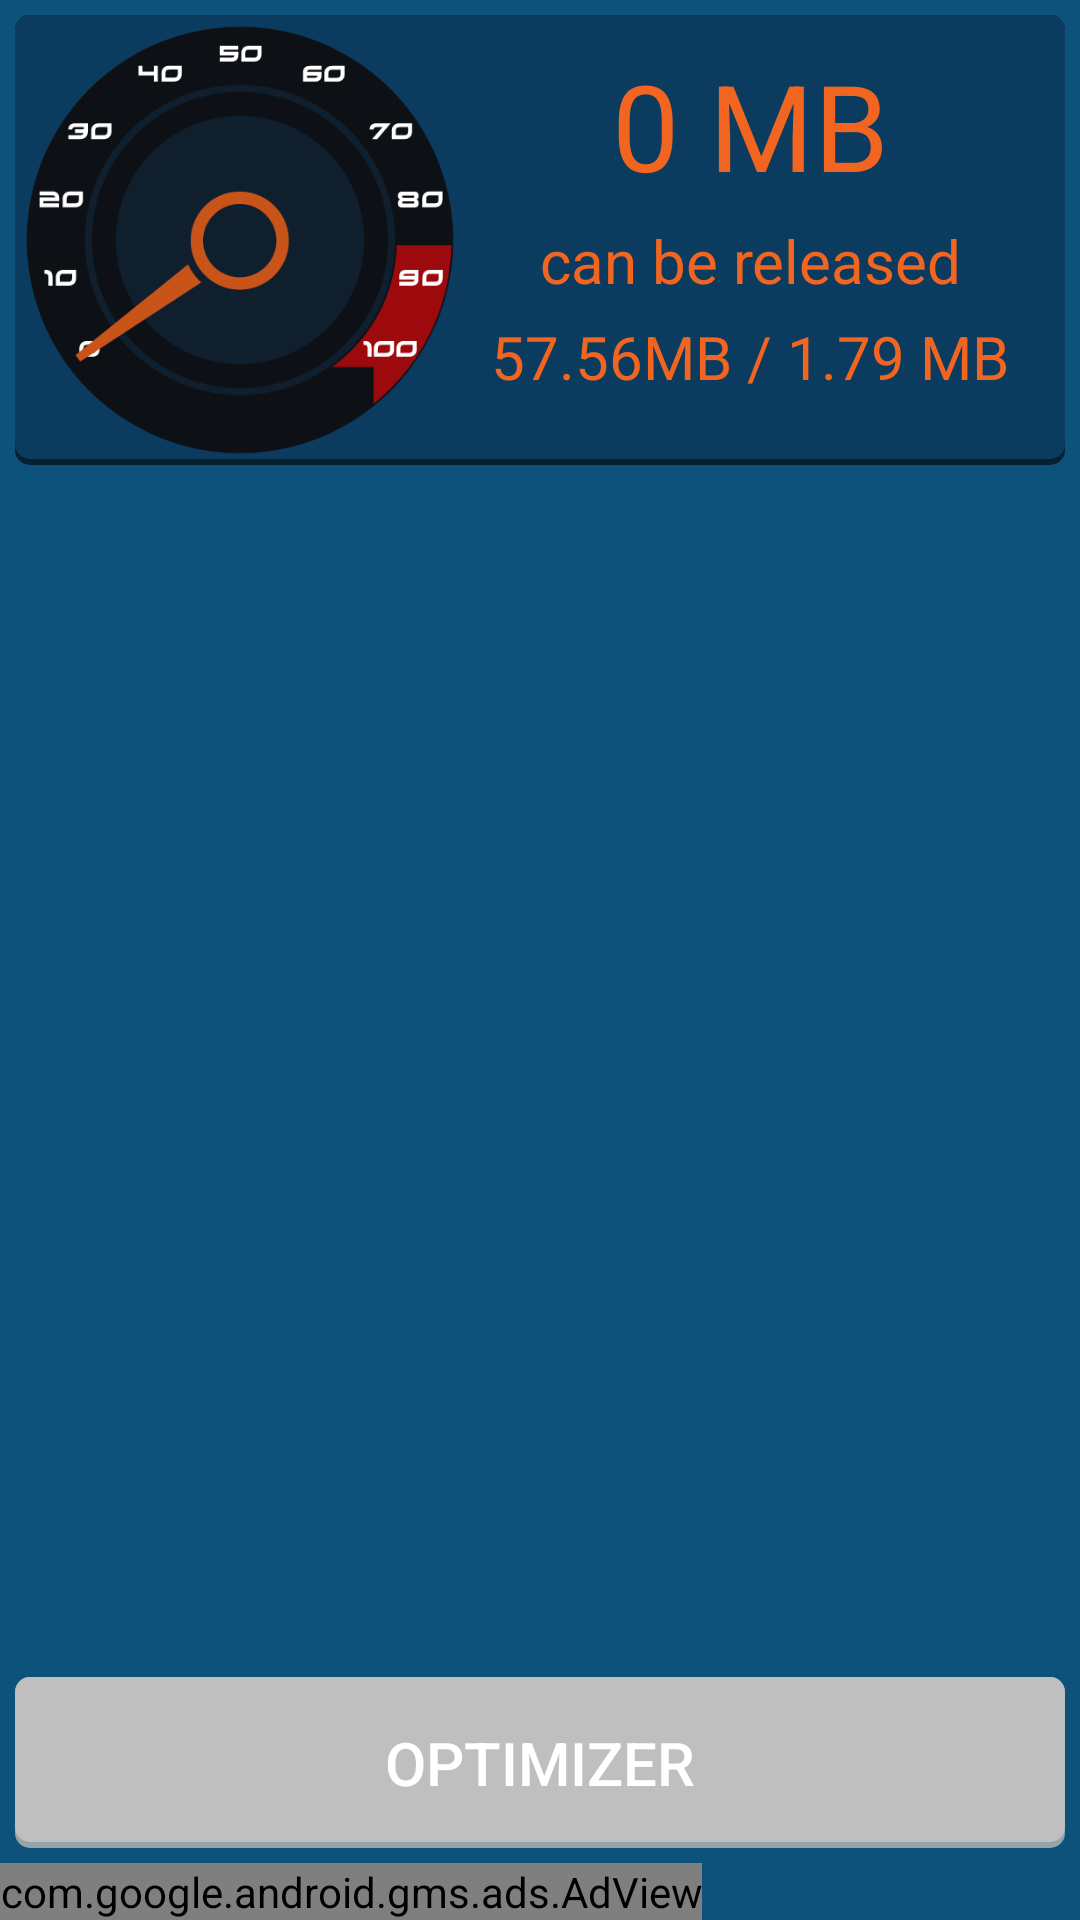

Reconstruct the res/layout file that produces this screen, plus the resources it refers to.
<!-- AndroidManifest.xml: application theme AppTheme -->
<!-- res/layout/activity_ram.xml -->
<?xml version="1.0" encoding="utf-8"?>
<RelativeLayout xmlns:android="http://schemas.android.com/apk/res/android"
    xmlns:ads="http://schemas.android.com/apk/res-auto"
    android:layout_width="fill_parent"
    android:layout_height="fill_parent"
    android:background="#0D527A"
    android:orientation="vertical">

    <RelativeLayout
        android:id="@+id/init"
        android:layout_width="match_parent"
        android:layout_height="match_parent" >

        <RelativeLayout
            android:id="@+id/item_fijo"
            android:layout_width="match_parent"
            android:layout_height="wrap_content"
            android:layout_marginBottom="5dp"
            android:layout_marginLeft="5dp"
            android:layout_marginRight="5dp"
            android:layout_marginTop="5dp"
            android:background="@drawable/selector_card_background">

            <ImageView
                android:id="@+id/velocimetro"
                android:layout_width="150dp"
                android:layout_height="150dp"
                android:layout_alignParentLeft="true"
                android:layout_alignParentTop="true"
                android:layout_centerVertical="true"
                android:contentDescription="@string/app_name"
                android:src="@drawable/velocimetro_ram" />

            <ImageView
                android:id="@+id/aguja"
                android:layout_width="150dp"
                android:layout_height="150dp"
                android:layout_alignParentLeft="true"
                android:layout_alignParentTop="true"
                android:layout_centerVertical="true"
                android:contentDescription="@string/app_name"
                android:src="@drawable/aguja" />

            <TextView
                android:id="@+id/memory_concurrent"
                android:layout_width="wrap_content"
                android:layout_height="wrap_content"
                android:layout_alignParentRight="true"
                android:layout_marginRight="10dp"
                android:layout_marginTop="10dp"
                android:layout_toRightOf="@+id/aguja"
                android:gravity="center"
                android:text="0 MB"
                android:textColor="#F16521"
                android:textSize="40sp" />

            <TextView
                android:id="@+id/text_avalible"
                android:layout_width="wrap_content"
                android:layout_height="wrap_content"
                android:layout_alignParentRight="true"
                android:layout_below="@+id/memory_concurrent"
                android:layout_marginRight="10dp"
                android:layout_marginTop="5dp"
                android:layout_toRightOf="@+id/aguja"
                android:gravity="center"
                android:text="can be released"
                android:textColor="#F16521"
                android:textSize="20sp" />

            <TextView
                android:id="@+id/memory_on_off"
                android:layout_width="wrap_content"
                android:layout_height="wrap_content"
                android:layout_alignParentRight="true"
                android:layout_below="@+id/text_avalible"
                android:layout_marginRight="10dp"
                android:layout_marginTop="5dp"
                android:layout_toRightOf="@+id/aguja"
                android:gravity="center"
                android:text="57.56MB / 1.79 MB"
                android:textColor="#F16521"
                android:textSize="20sp" />

        </RelativeLayout>

        <LinearLayout
            android:id="@+id/layout"
            android:layout_width="match_parent"
            android:layout_height="wrap_content"
            android:layout_alignParentBottom="true"
            android:orientation="vertical">

            <Button
                android:id="@+id/button1"
                style="@style/button_text"
                android:enabled="false"
                android:text="@string/optimizer" />

            <com.google.android.gms.ads.AdView
                android:id="@+id/adView"
                android:layout_width="wrap_content"
                android:layout_height="wrap_content"
                ads:adSize="SMART_BANNER"
                ads:adUnitId="ADS_BANNER_ID" />

        </LinearLayout>

        <ListView
            android:id="@+id/list"
            android:layout_width="match_parent"
            android:layout_height="wrap_content"
            android:layout_above="@+id/layout"
            android:layout_below="@+id/item_fijo"
            android:layout_marginLeft="5dp"
            android:layout_marginRight="5dp"
            android:cacheColorHint="@android:color/transparent"
            android:divider="@null"
            android:dividerHeight="5dp"
            android:footerDividersEnabled="true"
            android:headerDividersEnabled="true"
            android:listSelector="@android:color/transparent" />

    </RelativeLayout>

    <RelativeLayout
        android:id="@+id/finish"
        android:layout_width="match_parent"
        android:layout_height="match_parent"
        android:layout_margin="5dp"
        android:visibility="invisible"
        android:background="@drawable/layer_card_background" >

        <ImageView
            android:id="@+id/image_finish"
            android:layout_width="200dp"
            android:layout_height="200dp"
            android:src="@drawable/finish"
            android:layout_above="@+id/text_finish"
            android:layout_centerHorizontal="true"
            android:layout_marginBottom="10dp"/>

        <TextView
            android:id="@+id/text_finish"
            android:layout_width="wrap_content"
            android:layout_height="wrap_content"
            android:layout_centerInParent="true"
            android:textColor="#F16521"
            android:gravity="center"
            android:textSize="32sp"
            android:text="Complete optimization!"/>

        <TextView
            android:id="@+id/text_size"
            android:layout_width="wrap_content"
            android:layout_height="wrap_content"
            android:layout_below="@+id/text_finish"
            android:layout_centerHorizontal="true"
            android:layout_marginTop="80dp"
            android:gravity="center"
            android:textColor="#F16521"
            android:textSize="50sp"
            android:text="Excelent!"/>

    </RelativeLayout>

</RelativeLayout>
<!-- resources referenced by this layout -->
<resources>
  <!-- drawable layer_card_background (drawable) -->
  <?xml version="1.0" encoding="utf-8"?>
  <layer-list xmlns:android="http://schemas.android.com/apk/res/android">
  	<item>
  		<shape android:shape="rectangle">
  			<solid android:color="#081F2E"/>
  			<corners android:radius="5dp" />
  		</shape>
  	</item>
  
  	<item
  		android:left="0dp"
  		android:right="0dp"
  		android:top="0dp"
  		android:bottom="2dp">
  		<shape android:shape="rectangle">
  			<solid android:color="#0B3B5E"/>
  			<corners android:radius="5dp" />
  		</shape>
  	</item>
  </layer-list>
  <!-- drawable selector_card_background (drawable) -->
  <?xml version="1.0" encoding="utf-8"?>
  <selector xmlns:android="http://schemas.android.com/apk/res/android">
      <item android:drawable="@drawable/layer_card_background_selected" android:state_pressed="true" />
      <item android:drawable="@drawable/layer_card_background" />
  </selector>
  <string name="app_name">Buzi Phone Cleaner</string>
  <string name="optimizer">Optimizer</string>
  <style name="button_text">
          <item name="android:layout_width">match_parent</item>
          <item name="android:layout_height">wrap_content</item>
          <item name="android:textColor">#FFFFFF</item>
          <item name="android:layout_margin">5dp</item>
          <item name="android:textSize">20sp</item>
          <item name="android:padding">15dp</item>
          <item name="android:background">@drawable/selector_card_background_button</item>
          
      </style>
  <style name="AppTheme" parent="@style/Theme.AppCompat.Light.DarkActionBar">
          <item name="android:actionBarStyle">@style/MyActionBar</item>
  
          
          <item name="actionBarStyle">@style/MyActionBar</item>
      </style>
  <!-- drawable selector_card_background_button (drawable) -->
  <?xml version="1.0" encoding="utf-8"?>
  <selector xmlns:android="http://schemas.android.com/apk/res/android">
      <item android:drawable="@drawable/layer_card_background_button" android:state_enabled="true" />
      <item android:drawable="@drawable/layer_card_background_button_selected" android:state_pressed="true" />
      <item android:drawable="@drawable/layer_card_background_button_off" android:state_enabled="false" />
  </selector>
  <style name="MyActionBar" parent="@style/Widget.AppCompat.Light.ActionBar.Solid.Inverse">
          <item name="android:background">@drawable/actionbar_bg</item>
          <item name="android:titleTextStyle">@style/MyTheme.ActionBar.TitleTextStyle</item>
          <item name="android:icon">@android:color/transparent</item>
          
          <item name="titleTextStyle">@style/MyTheme.ActionBar.TitleTextStyle</item>
          <item name="background">@drawable/actionbar_bg</item>
      </style>
  <!-- drawable actionbar_bg (drawable) -->
  <?xml version="1.0" encoding="utf-8"?>
  <layer-list xmlns:android="http://schemas.android.com/apk/res/android">
  
      <item>
          <shape android:shape="rectangle">
              <solid android:color="#081F2E"/>
          </shape>
      </item>
  
      <item
          android:left="0dp"
          android:right="0dp"
          android:top="0dp"
          android:bottom="2dp">
          <shape android:shape="rectangle">
              <solid android:color="#0B3B5E"/>
          </shape>
      </item>
  
  </layer-list>
  <style name="MyTheme.ActionBar.TitleTextStyle" parent="@android:style/TextAppearance.Holo.Widget.ActionBar.Title">
          <item name="android:textColor">#F16521</item>
          <item name="android:textSize">22sp</item>
      </style>
</resources>
